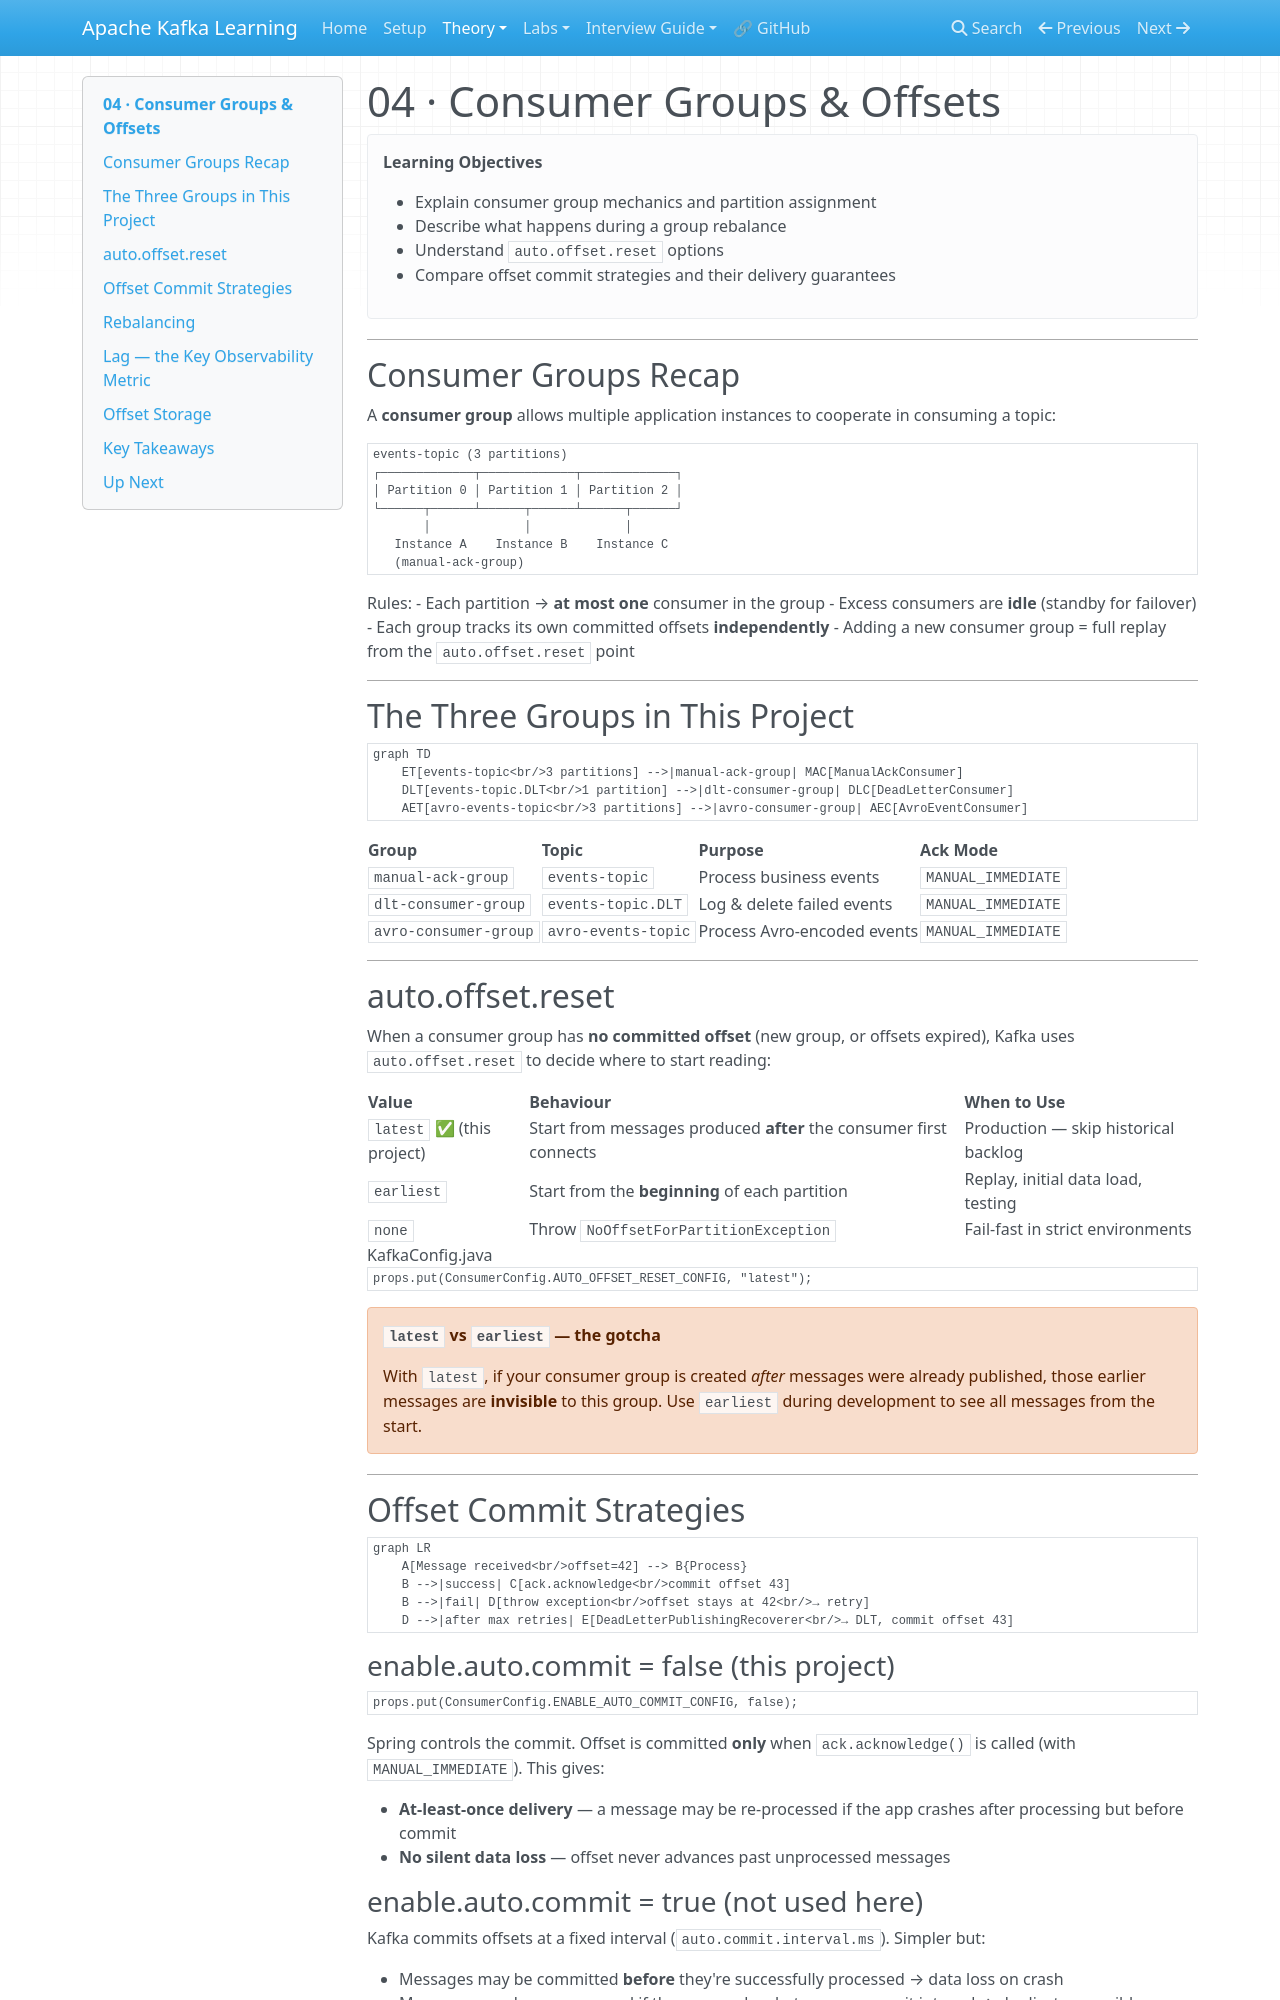

repository: nitinkc/Kafka-Learning · page: theory/04-consumer-groups-and-offsets/index.html · generator: mkdocs

# 04 · Consumer Groups & Offsets

!!! abstract "Learning Objectives"
    - Explain consumer group mechanics and partition assignment
    - Describe what happens during a group rebalance
    - Understand `auto.offset.reset` options
    - Compare offset commit strategies and their delivery guarantees

---

## Consumer Groups Recap

A **consumer group** allows multiple application instances to cooperate in consuming a topic:

```
events-topic (3 partitions)
┌─────────────┬─────────────┬─────────────┐
│ Partition 0 │ Partition 1 │ Partition 2 │
└──────┬──────┴──────┬──────┴──────┬──────┘
       │             │             │
   Instance A    Instance B    Instance C
   (manual-ack-group)
```

Rules:
- Each partition → **at most one** consumer in the group
- Excess consumers are **idle** (standby for failover)
- Each group tracks its own committed offsets **independently**
- Adding a new consumer group = full replay from the `auto.offset.reset` point

---

## The Three Groups in This Project

```mermaid
graph TD
    ET[events-topic<br/>3 partitions] -->|manual-ack-group| MAC[ManualAckConsumer]
    DLT[events-topic.DLT<br/>1 partition] -->|dlt-consumer-group| DLC[DeadLetterConsumer]
    AET[avro-events-topic<br/>3 partitions] -->|avro-consumer-group| AEC[AvroEventConsumer]
```

| Group | Topic | Purpose | Ack Mode |
|-------|-------|---------|----------|
| `manual-ack-group` | `events-topic` | Process business events | `MANUAL_IMMEDIATE` |
| `dlt-consumer-group` | `events-topic.DLT` | Log & delete failed events | `MANUAL_IMMEDIATE` |
| `avro-consumer-group` | `avro-events-topic` | Process Avro-encoded events | `MANUAL_IMMEDIATE` |

---

## auto.offset.reset

When a consumer group has **no committed offset** (new group, or offsets expired), Kafka uses `auto.offset.reset` to decide where to start reading:

| Value | Behaviour | When to Use |
|-------|-----------|-------------|
| `latest` ✅ (this project) | Start from messages produced **after** the consumer first connects | Production — skip historical backlog |
| `earliest` | Start from the **beginning** of each partition | Replay, initial data load, testing |
| `none` | Throw `NoOffsetForPartitionException` | Fail-fast in strict environments |

```java title="KafkaConfig.java"
props.put(ConsumerConfig.AUTO_OFFSET_RESET_CONFIG, "latest");
```

!!! warning "`latest` vs `earliest` — the gotcha"
    With `latest`, if your consumer group is created *after* messages were already published, those earlier messages are **invisible** to this group. Use `earliest` during development to see all messages from the start.

---

## Offset Commit Strategies

```mermaid
graph LR
    A[Message received<br/>offset=42] --> B{Process}
    B -->|success| C[ack.acknowledge<br/>commit offset 43]
    B -->|fail| D[throw exception<br/>offset stays at 42<br/>→ retry]
    D -->|after max retries| E[DeadLetterPublishingRecoverer<br/>→ DLT, commit offset 43]
```
